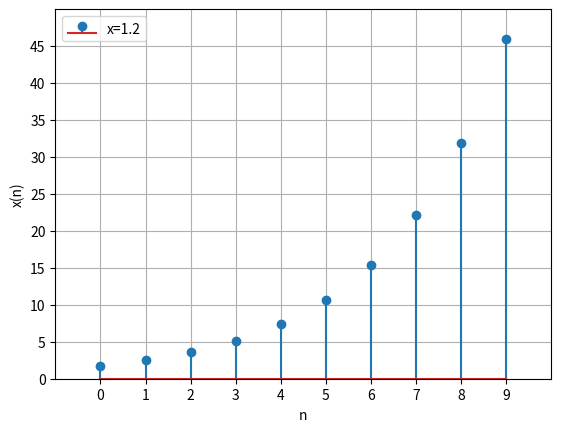

Generate this figure with matplotlib: (Note: this script raises an exception after producing the figure.)
import matplotlib.pyplot as plt
import numpy as np
import os
n_values = np.arange(0,10)
x=1.2
y_values = x ** (2*n_values+3)
fig,ax = plt.subplots()
ax.stem(n_values,y_values,label=f'x={x}')
ax.set(xlim=(-1,10), xticks=np.arange(0,10),ylim=(0,50),yticks=np.arange(0,50,5))
plt.xlabel('n')
plt.ylabel('x(n)')
plt.legend()
plt.grid(True)
plt.savefig('../figs/plot_2.png')
os.system('open ../figs/plot_2.png')
